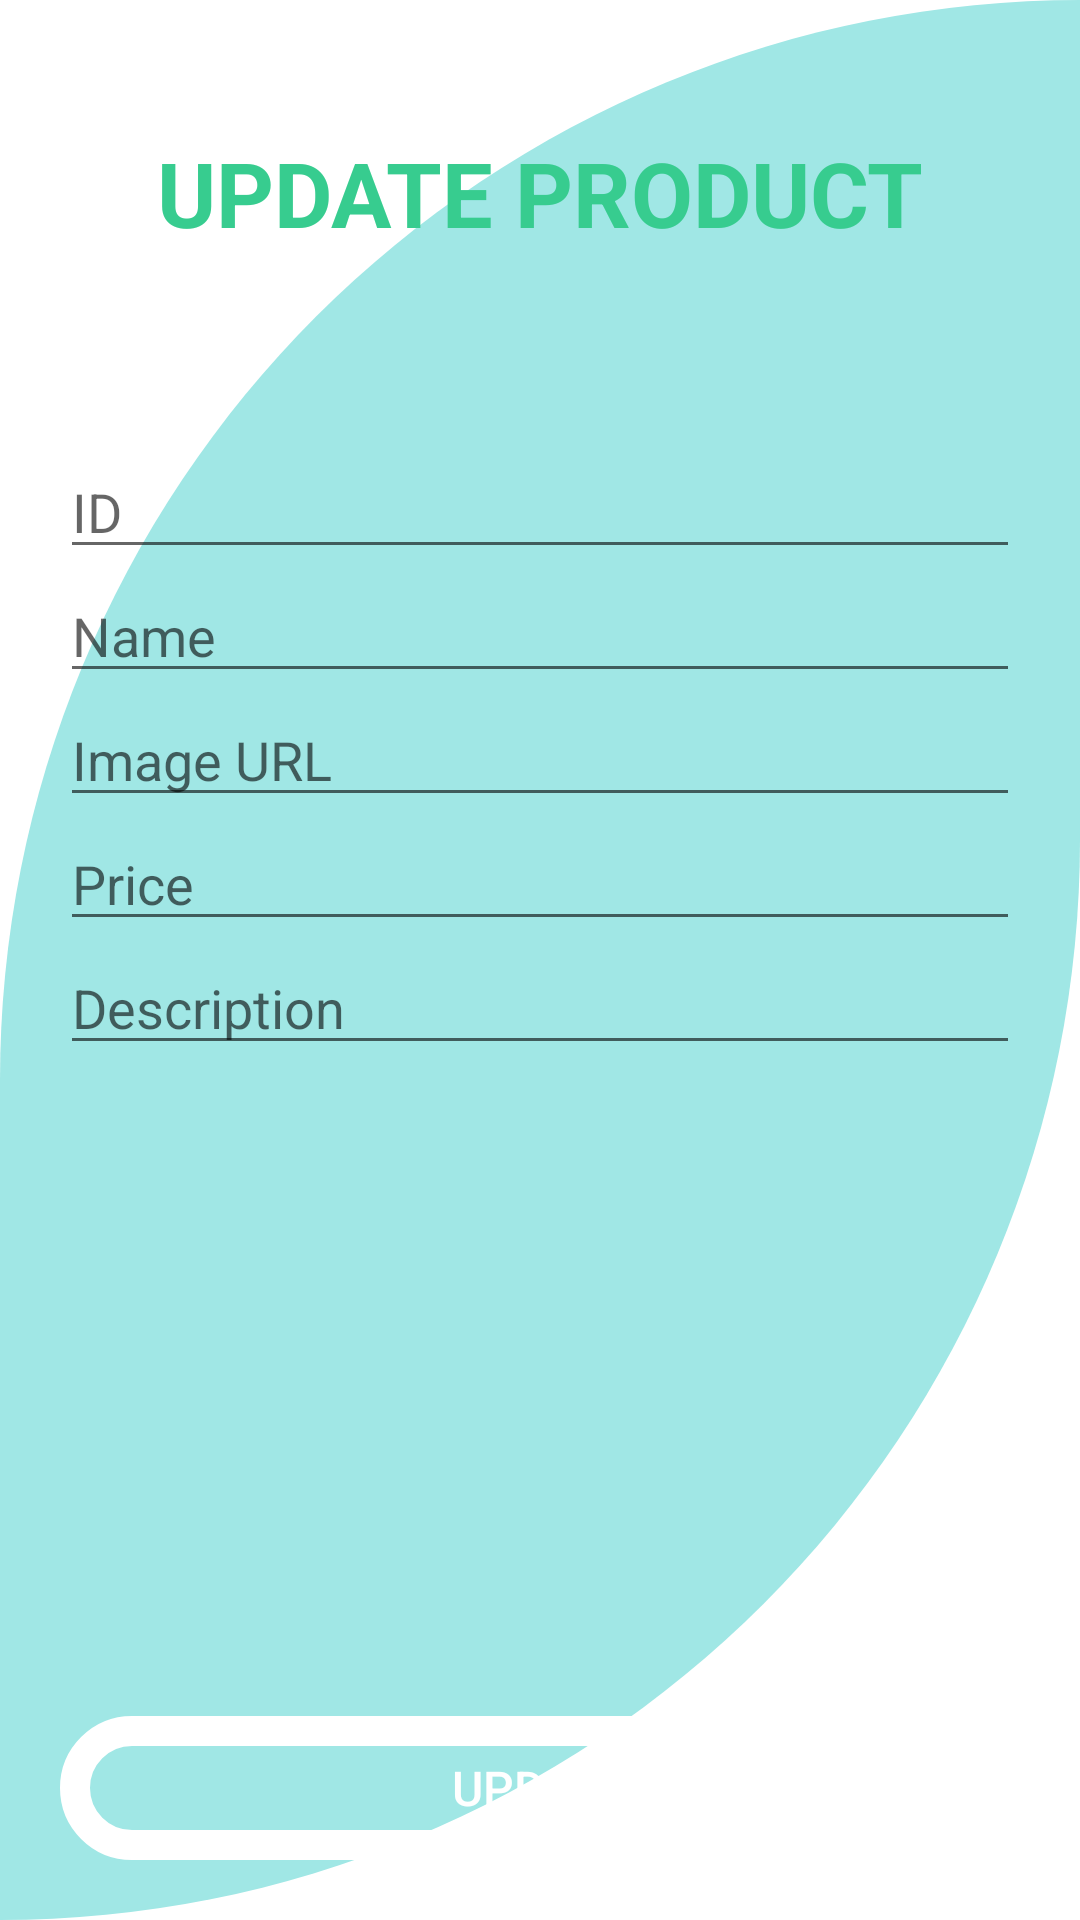

Here is an Android app screen rendered from its layout file. Give the layout XML and the strings, colors and styles it references.
<!-- AndroidManifest.xml: application theme Theme.PETMED -->
<!-- res/layout/activity_update_product.xml -->
<?xml version="1.0" encoding="utf-8"?>
<androidx.constraintlayout.widget.ConstraintLayout xmlns:android="http://schemas.android.com/apk/res/android"
    xmlns:app="http://schemas.android.com/apk/res-auto"
    xmlns:tools="http://schemas.android.com/tools"
    android:layout_width="match_parent"
    android:layout_height="match_parent"
    android:background="@drawable/cutcard"
    android:padding="20dp"
    tools:context=".UpdateProductActivity">

    <TextView
        android:id="@+id/tvSubitle"
        android:layout_width="wrap_content"
        android:layout_height="wrap_content"
        android:layout_marginTop="24dp"
        android:text="UPDATE PRODUCT"
        android:textColor="@color/darkgreen"
        android:textSize="30sp"
        android:textStyle="bold"
        app:layout_constraintEnd_toEndOf="parent"
        app:layout_constraintStart_toStartOf="parent"
        app:layout_constraintTop_toTopOf="parent" />

    <EditText
        android:id="@+id/etId2"
        android:layout_width="match_parent"
        android:layout_height="wrap_content"
        android:layout_marginTop="64dp"
        android:hint="ID"
        app:layout_constraintEnd_toEndOf="parent"
        app:layout_constraintHorizontal_bias="0.5"
        app:layout_constraintStart_toStartOf="parent"
        app:layout_constraintTop_toBottomOf="@+id/tvSubitle" />

    <EditText
        android:id="@+id/etName2"
        android:layout_width="match_parent"
        android:layout_height="wrap_content"
        android:hint="Name"
        app:layout_constraintEnd_toEndOf="parent"
        app:layout_constraintHorizontal_bias="0.5"
        app:layout_constraintStart_toStartOf="parent"
        app:layout_constraintTop_toBottomOf="@+id/etId2" />

    <EditText
        android:id="@+id/etImageURL2"
        android:layout_width="match_parent"
        android:layout_height="wrap_content"
        android:hint="Image URL"
        app:layout_constraintEnd_toEndOf="parent"
        app:layout_constraintHorizontal_bias="0.5"
        app:layout_constraintStart_toStartOf="parent"
        app:layout_constraintTop_toBottomOf="@+id/etName2" />

    <EditText
        android:id="@+id/etPrice2"
        android:layout_width="match_parent"
        android:layout_height="wrap_content"
        android:hint="Price"
        android:inputType="numberDecimal"
        app:layout_constraintEnd_toEndOf="parent"
        app:layout_constraintHorizontal_bias="0.5"
        app:layout_constraintStart_toStartOf="parent"
        app:layout_constraintTop_toBottomOf="@+id/etImageURL2" />

    <EditText
        android:id="@+id/etDescription2"
        android:layout_width="match_parent"
        android:layout_height="wrap_content"
        android:hint="Description"
        app:layout_constraintEnd_toEndOf="parent"
        app:layout_constraintHorizontal_bias="0.5"
        app:layout_constraintStart_toStartOf="parent"
        app:layout_constraintTop_toBottomOf="@+id/etPrice2" />

    <Button
        android:id="@+id/btnUpdateProduct"
        android:layout_width="match_parent"
        android:layout_height="wrap_content"
        android:background="@drawable/round"
        android:text="UPDATE"
        android:textColor="@color/white"
        android:textSize="16sp"
        app:layout_constraintBottom_toBottomOf="parent"
        tools:layout_editor_absoluteX="20dp" />

</androidx.constraintlayout.widget.ConstraintLayout>
<!-- resources referenced by this layout -->
<resources>
  <color name="darkgreen">#37CC8F</color>
  <color name="white">#FFFFFFFF</color>
  <!-- drawable cutcard (drawable-v24) -->
  <?xml version="1.0" encoding="utf-8"?>
  <shape xmlns:android="http://schemas.android.com/apk/res/android"
      android:shape="rectangle">
      <solid android:color="@color/tifannyblue"/>
  
      <corners
          android:topLeftRadius="700dp"
          android:bottomRightRadius="700dp"/>
  
  </shape>
  <!-- drawable round (drawable) -->
  <?xml version="1.0" encoding="utf-8"?>
  <shape android:shape="rectangle" xmlns:android="http://schemas.android.com/apk/res/android">
      <stroke android:width="10dp" android:color="@color/white"/>
      <corners android:radius="2000dp"/>
  </shape>
  <style name="Theme.PETMED" parent="Theme.MaterialComponents.DayNight.DarkActionBar">
          
          <item name="colorPrimary">@color/darkgreen</item>
          <item name="colorPrimaryVariant">@color/tifannyblue</item>
          <item name="colorOnPrimary">@color/white</item>
          
          <item name="colorSecondary">@color/teal_200</item>
          <item name="colorSecondaryVariant">@color/teal_700</item>
          <item name="colorOnSecondary">@color/black</item>
          
          <item name="android:statusBarColor" tools:targetApi="l">?attr/colorPrimaryVariant</item>
          
      </style>
  <color name="tifannyblue">#A0E7E5</color>
  <color name="teal_200">#FF03DAC5</color>
  <color name="teal_700">#FF018786</color>
  <color name="black">#FF000000</color>
</resources>
